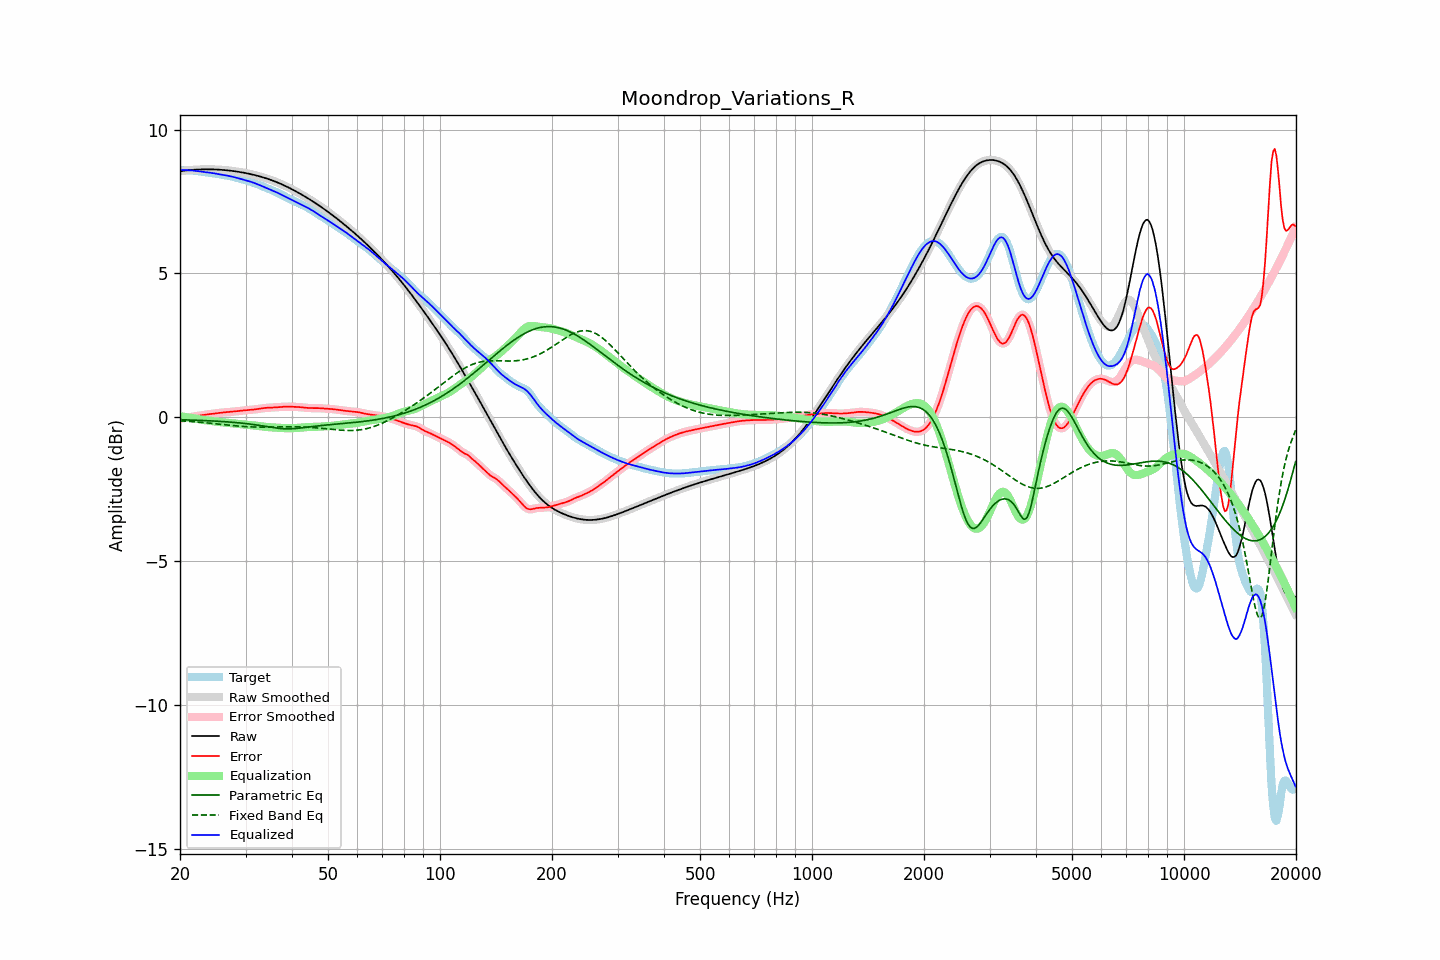

The file beside this chart, header and first rows:
frequency, raw, error, smoothed, error_smoothed, equalization, parametric_eq, fixed_band_eq, equalized_raw, equalized_smoothed, target
20.00, 8.55, -0.05, 8.55, -0.05, 0.04, -0.08, -0.11, 8.59, 8.59, 8.59
20.20, 8.56, -0.04, 8.56, -0.04, 0.04, -0.08, -0.12, 8.59, 8.59, 8.59
20.40, 8.57, -0.03, 8.57, -0.03, 0.03, -0.08, -0.12, 8.59, 8.59, 8.59
20.61, 8.57, -0.02, 8.57, -0.02, 0.02, -0.08, -0.13, 8.59, 8.59, 8.59
20.81, 8.58, -0.01, 8.58, -0.01, 0.01, -0.08, -0.13, 8.59, 8.59, 8.59
21.02, 8.59, -0.00, 8.59, -0.00, 0.00, -0.09, -0.13, 8.59, 8.59, 8.59
21.23, 8.59, 0.01, 8.59, 0.01, -0.01, -0.09, -0.14, 8.58, 8.58, 8.58
21.44, 8.60, 0.02, 8.60, 0.02, -0.02, -0.09, -0.14, 8.58, 8.58, 8.58
21.66, 8.60, 0.03, 8.60, 0.03, -0.03, -0.09, -0.15, 8.57, 8.57, 8.57
21.87, 8.60, 0.03, 8.60, 0.03, -0.04, -0.09, -0.15, 8.57, 8.57, 8.57
22.09, 8.61, 0.04, 8.61, 0.04, -0.04, -0.10, -0.15, 8.56, 8.56, 8.56
22.31, 8.61, 0.05, 8.61, 0.05, -0.05, -0.10, -0.16, 8.56, 8.56, 8.56
22.54, 8.61, 0.06, 8.61, 0.06, -0.06, -0.10, -0.16, 8.55, 8.55, 8.55
22.76, 8.61, 0.07, 8.61, 0.07, -0.07, -0.10, -0.17, 8.54, 8.54, 8.54
22.99, 8.62, 0.08, 8.62, 0.08, -0.08, -0.11, -0.17, 8.53, 8.53, 8.53
23.22, 8.62, 0.09, 8.62, 0.09, -0.09, -0.11, -0.18, 8.53, 8.53, 8.53
23.45, 8.62, 0.10, 8.62, 0.10, -0.10, -0.11, -0.18, 8.52, 8.52, 8.52
23.69, 8.62, 0.11, 8.62, 0.11, -0.11, -0.11, -0.19, 8.51, 8.51, 8.51
23.92, 8.62, 0.11, 8.62, 0.11, -0.11, -0.12, -0.20, 8.50, 8.50, 8.50
24.16, 8.62, 0.12, 8.62, 0.12, -0.12, -0.12, -0.20, 8.50, 8.50, 8.50
24.40, 8.62, 0.12, 8.62, 0.12, -0.13, -0.12, -0.21, 8.49, 8.49, 8.49
24.65, 8.61, 0.13, 8.61, 0.13, -0.13, -0.12, -0.21, 8.48, 8.48, 8.48
24.89, 8.61, 0.14, 8.61, 0.14, -0.14, -0.13, -0.22, 8.47, 8.47, 8.47
25.14, 8.61, 0.15, 8.61, 0.15, -0.15, -0.13, -0.22, 8.46, 8.46, 8.46
25.39, 8.61, 0.16, 8.61, 0.16, -0.16, -0.13, -0.23, 8.45, 8.45, 8.45
25.65, 8.60, 0.16, 8.60, 0.16, -0.16, -0.14, -0.24, 8.44, 8.44, 8.44
25.91, 8.60, 0.17, 8.60, 0.17, -0.17, -0.14, -0.24, 8.43, 8.43, 8.43
26.16, 8.59, 0.17, 8.59, 0.17, -0.17, -0.14, -0.25, 8.42, 8.42, 8.42
26.43, 8.59, 0.18, 8.59, 0.18, -0.18, -0.15, -0.25, 8.41, 8.41, 8.41
26.69, 8.58, 0.18, 8.58, 0.18, -0.18, -0.15, -0.26, 8.40, 8.40, 8.40
26.96, 8.58, 0.19, 8.58, 0.19, -0.19, -0.16, -0.27, 8.39, 8.39, 8.39
27.23, 8.57, 0.19, 8.57, 0.19, -0.19, -0.16, -0.27, 8.38, 8.38, 8.38
27.50, 8.57, 0.20, 8.57, 0.20, -0.20, -0.16, -0.28, 8.37, 8.37, 8.37
27.77, 8.56, 0.20, 8.56, 0.20, -0.20, -0.17, -0.28, 8.36, 8.36, 8.36
28.05, 8.55, 0.21, 8.55, 0.21, -0.21, -0.17, -0.29, 8.34, 8.34, 8.34
28.33, 8.54, 0.22, 8.54, 0.22, -0.22, -0.18, -0.29, 8.33, 8.33, 8.33
28.62, 8.53, 0.22, 8.53, 0.22, -0.22, -0.18, -0.30, 8.31, 8.31, 8.31
28.90, 8.53, 0.23, 8.53, 0.23, -0.23, -0.19, -0.30, 8.30, 8.30, 8.30
29.19, 8.52, 0.24, 8.52, 0.24, -0.23, -0.19, -0.31, 8.28, 8.28, 8.28
29.48, 8.51, 0.24, 8.51, 0.24, -0.24, -0.20, -0.31, 8.27, 8.27, 8.27
29.78, 8.50, 0.25, 8.50, 0.25, -0.25, -0.21, -0.32, 8.25, 8.25, 8.25
30.08, 8.49, 0.25, 8.49, 0.25, -0.25, -0.21, -0.32, 8.24, 8.24, 8.24
30.38, 8.47, 0.26, 8.47, 0.26, -0.26, -0.22, -0.32, 8.22, 8.22, 8.22
30.68, 8.46, 0.26, 8.46, 0.26, -0.26, -0.23, -0.32, 8.20, 8.20, 8.20
30.99, 8.45, 0.27, 8.45, 0.27, -0.27, -0.23, -0.33, 8.19, 8.19, 8.19
31.30, 8.44, 0.27, 8.44, 0.27, -0.27, -0.24, -0.33, 8.17, 8.17, 8.17
31.61, 8.42, 0.28, 8.42, 0.28, -0.28, -0.25, -0.33, 8.15, 8.15, 8.15
31.93, 8.41, 0.28, 8.41, 0.28, -0.28, -0.26, -0.33, 8.13, 8.13, 8.13
32.24, 8.40, 0.29, 8.40, 0.29, -0.29, -0.26, -0.33, 8.10, 8.10, 8.11
32.57, 8.38, 0.30, 8.38, 0.30, -0.30, -0.27, -0.33, 8.08, 8.08, 8.08
32.89, 8.37, 0.31, 8.37, 0.31, -0.31, -0.28, -0.34, 8.06, 8.06, 8.06
33.22, 8.35, 0.32, 8.35, 0.32, -0.32, -0.29, -0.34, 8.03, 8.03, 8.03
33.55, 8.33, 0.32, 8.33, 0.32, -0.32, -0.30, -0.34, 8.01, 8.01, 8.01
33.89, 8.32, 0.33, 8.32, 0.33, -0.33, -0.31, -0.33, 7.99, 7.99, 7.98
34.23, 8.30, 0.34, 8.30, 0.34, -0.33, -0.32, -0.33, 7.96, 7.96, 7.96
34.57, 8.28, 0.34, 8.28, 0.34, -0.34, -0.33, -0.33, 7.94, 7.94, 7.94
34.92, 8.26, 0.34, 8.26, 0.34, -0.34, -0.34, -0.33, 7.92, 7.92, 7.92
35.27, 8.24, 0.34, 8.24, 0.34, -0.34, -0.35, -0.33, 7.90, 7.90, 7.90
35.62, 8.22, 0.34, 8.22, 0.34, -0.35, -0.35, -0.33, 7.87, 7.87, 7.88
35.97, 8.20, 0.35, 8.20, 0.35, -0.35, -0.36, -0.33, 7.85, 7.85, 7.85
... 635 more rows
